Run: headless pygame with SDL's dummy video driver; simulated clock (each Clock.tick advances the game by its frame time, no real sleeping); random seed 0; keys injected as events and as key.get_pressed() state; mouse plan: one left click at the window centre at the start of phase 2, then a move to the lower-right quarter at the start of phase 3.
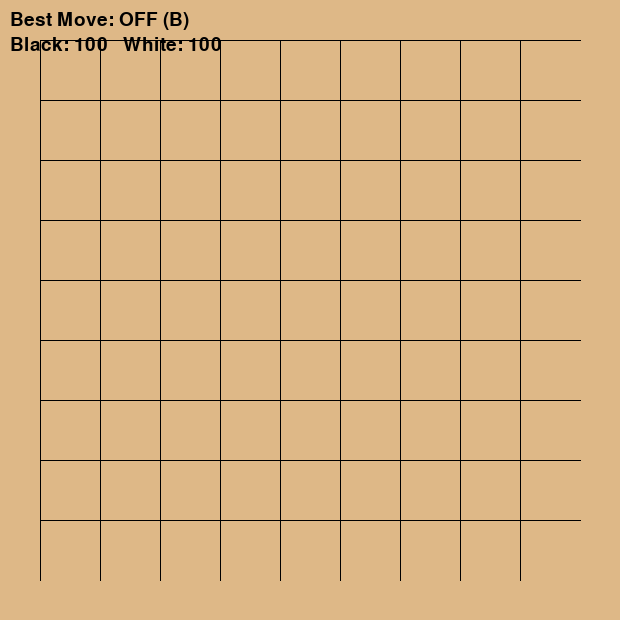
Frame 1 of 4 · flips 1–60 · no input
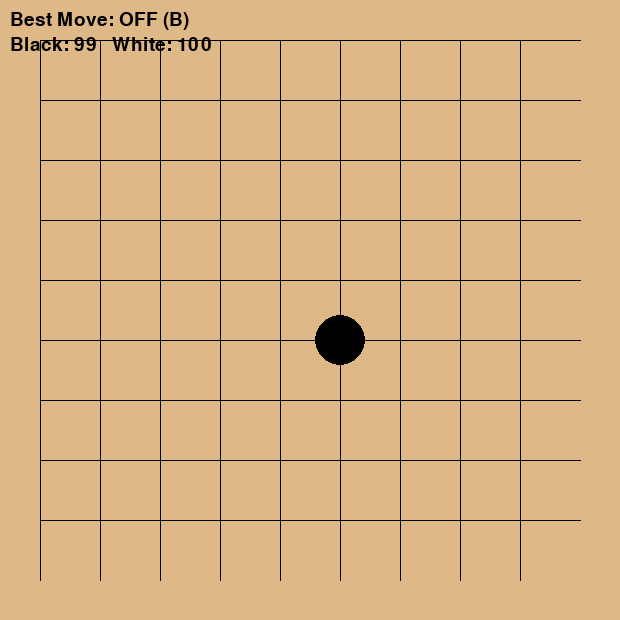
Frame 2 of 4 · flips 61–180 · clicked the window centre · tapped SPACE, RETURN · held RIGHT (→), D
Frame 3 of 4 · flips 181–300 · moved the mouse to the lower-right quarter · held DOWN (↓), S · screen unchanged from frame 2, image omitted
Frame 4 of 4 · flips 301–420 · held LEFT (←), A, UP (↑), W · screen unchanged from frame 3, image omitted

The pygame program that drew these frames:

import pygame
import sys
import copy

SIZE = 9
CELL_SIZE = 60
MARGIN = 40
WINDOW_SIZE = SIZE * CELL_SIZE + 2 * MARGIN

WOOD = (222, 184, 135)
BLACK = (0, 0, 0)
WHITE = (255, 255, 255)
LINE = (0, 0, 0)
GREEN = (0, 255, 0)

pygame.init()
screen = pygame.display.set_mode((WINDOW_SIZE, WINDOW_SIZE))
pygame.display.set_caption("Go Game - 9x9")

font = pygame.font.SysFont(None, 28)

board = [['.' for _ in range(SIZE)] for _ in range(SIZE)]
current_player = 'B'
show_best_move = False

black_stones = 100
white_stones = 100


def neighbors(r, c):
    dirs = [(1,0), (-1,0), (0,1), (0,-1)]
    return [(r+dr, c+dc) for dr, dc in dirs if 0 <= r+dr < SIZE and 0 <= c+dc < SIZE]

def dfs(r, c, visited, board_ref):
    stack = [(r, c)]
    color = board_ref[r][c]
    group = []
    has_liberty = False

    while stack:
        sr, sc = stack.pop()
        if (sr, sc) in visited:
            continue
        visited.add((sr, sc))
        group.append((sr, sc))

        for nr, nc in neighbors(sr, sc):
            if board_ref[nr][nc] == '.':
                has_liberty = True
            elif board_ref[nr][nc] == color:
                stack.append((nr, nc))

    return group, has_liberty

def remove_captured(board_ref, opponent):
    visited = set()
    for r in range(SIZE):
        for c in range(SIZE):
            if board_ref[r][c] == opponent and (r, c) not in visited:
                group, liberty = dfs(r, c, visited, board_ref)
                if not liberty:
                    for gr, gc in group:
                        board_ref[gr][gc] = '.'

def count_liberties(r, c, board_ref):
    visited = set()
    group, _ = dfs(r, c, visited, board_ref)

    liberties = set()
    for gr, gc in group:
        for nr, nc in neighbors(gr, gc):
            if board_ref[nr][nc] == '.':
                liberties.add((nr, nc))

    return len(liberties)

def evaluate_move(r, c, player):
    opponent = 'W' if player == 'B' else 'B'
    temp_board = copy.deepcopy(board)

    temp_board[r][c] = player

    before = sum(row.count(opponent) for row in temp_board)
    remove_captured(temp_board, opponent)
    after = sum(row.count(opponent) for row in temp_board)

    captured = before - after

    if count_liberties(r, c, temp_board) == 0 and captured == 0:
        return -999

    libs = count_liberties(r, c, temp_board)

    return captured * 10 + libs

def find_best_move(player):
    best_score = -999
    best_move = None

    for r in range(SIZE):
        for c in range(SIZE):
            if board[r][c] == '.':
                score = evaluate_move(r, c, player)
                if score > best_score:
                    best_score = score
                    best_move = (r, c)

    return best_move

def draw_board():
    screen.fill(WOOD)

    for i in range(SIZE):
        pygame.draw.line(screen, LINE,
                         (MARGIN, MARGIN + i * CELL_SIZE),
                         (WINDOW_SIZE - MARGIN, MARGIN + i * CELL_SIZE))
        pygame.draw.line(screen, LINE,
                         (MARGIN + i * CELL_SIZE, MARGIN),
                         (MARGIN + i * CELL_SIZE, WINDOW_SIZE - MARGIN))

    for r in range(SIZE):
        for c in range(SIZE):
            if board[r][c] != '.':
                color = BLACK if board[r][c] == 'B' else WHITE
                pygame.draw.circle(screen, color,
                                   (MARGIN + c * CELL_SIZE,
                                    MARGIN + r * CELL_SIZE),
                                   CELL_SIZE // 2 - 5)

    if show_best_move:
        best = find_best_move(current_player)
        if best:
            r, c = best
            pygame.draw.circle(screen, GREEN,
                               (MARGIN + c * CELL_SIZE,
                                MARGIN + r * CELL_SIZE),
                               8)

    status = "Best Move: ON (B)" if show_best_move else "Best Move: OFF (B)"
    text = font.render(status, True, (0, 0, 0))
    screen.blit(text, (10, 10))

    stones_text = f"Black: {black_stones}   White: {white_stones}"
    text2 = font.render(stones_text, True, (0, 0, 0))
    screen.blit(text2, (10, 35))

def get_position(pos):
    x, y = pos
    col = int((x - MARGIN + CELL_SIZE // 2) // CELL_SIZE)
    row = int((y - MARGIN + CELL_SIZE // 2) // CELL_SIZE)
    if 0 <= row < SIZE and 0 <= col < SIZE:
        return row, col
    return None

running = True
while running:
    draw_board()
    pygame.display.flip()

    if black_stones == 0 and white_stones == 0:
        print("Game Over!")
        running = False

    for event in pygame.event.get():
        if event.type == pygame.QUIT:
            running = False

        if event.type == pygame.KEYDOWN:
            if event.key == pygame.K_b:
                show_best_move = not show_best_move

        if event.type == pygame.MOUSEBUTTONDOWN:
            pos = get_position(pygame.mouse.get_pos())
            if pos:
                r, c = pos

                if board[r][c] == '.':

                    if current_player == 'B' and black_stones == 0:
                        continue
                    if current_player == 'W' and white_stones == 0:
                        continue

                    board[r][c] = current_player
                    opponent = 'W' if current_player == 'B' else 'B'

                    remove_captured(board, opponent)

                    if count_liberties(r, c, board) == 0:
                        board[r][c] = '.'
                        continue

                    if current_player == 'B':
                        black_stones -= 1
                    else:
                        white_stones -= 1

                    current_player = opponent

pygame.quit()
sys.exit()
